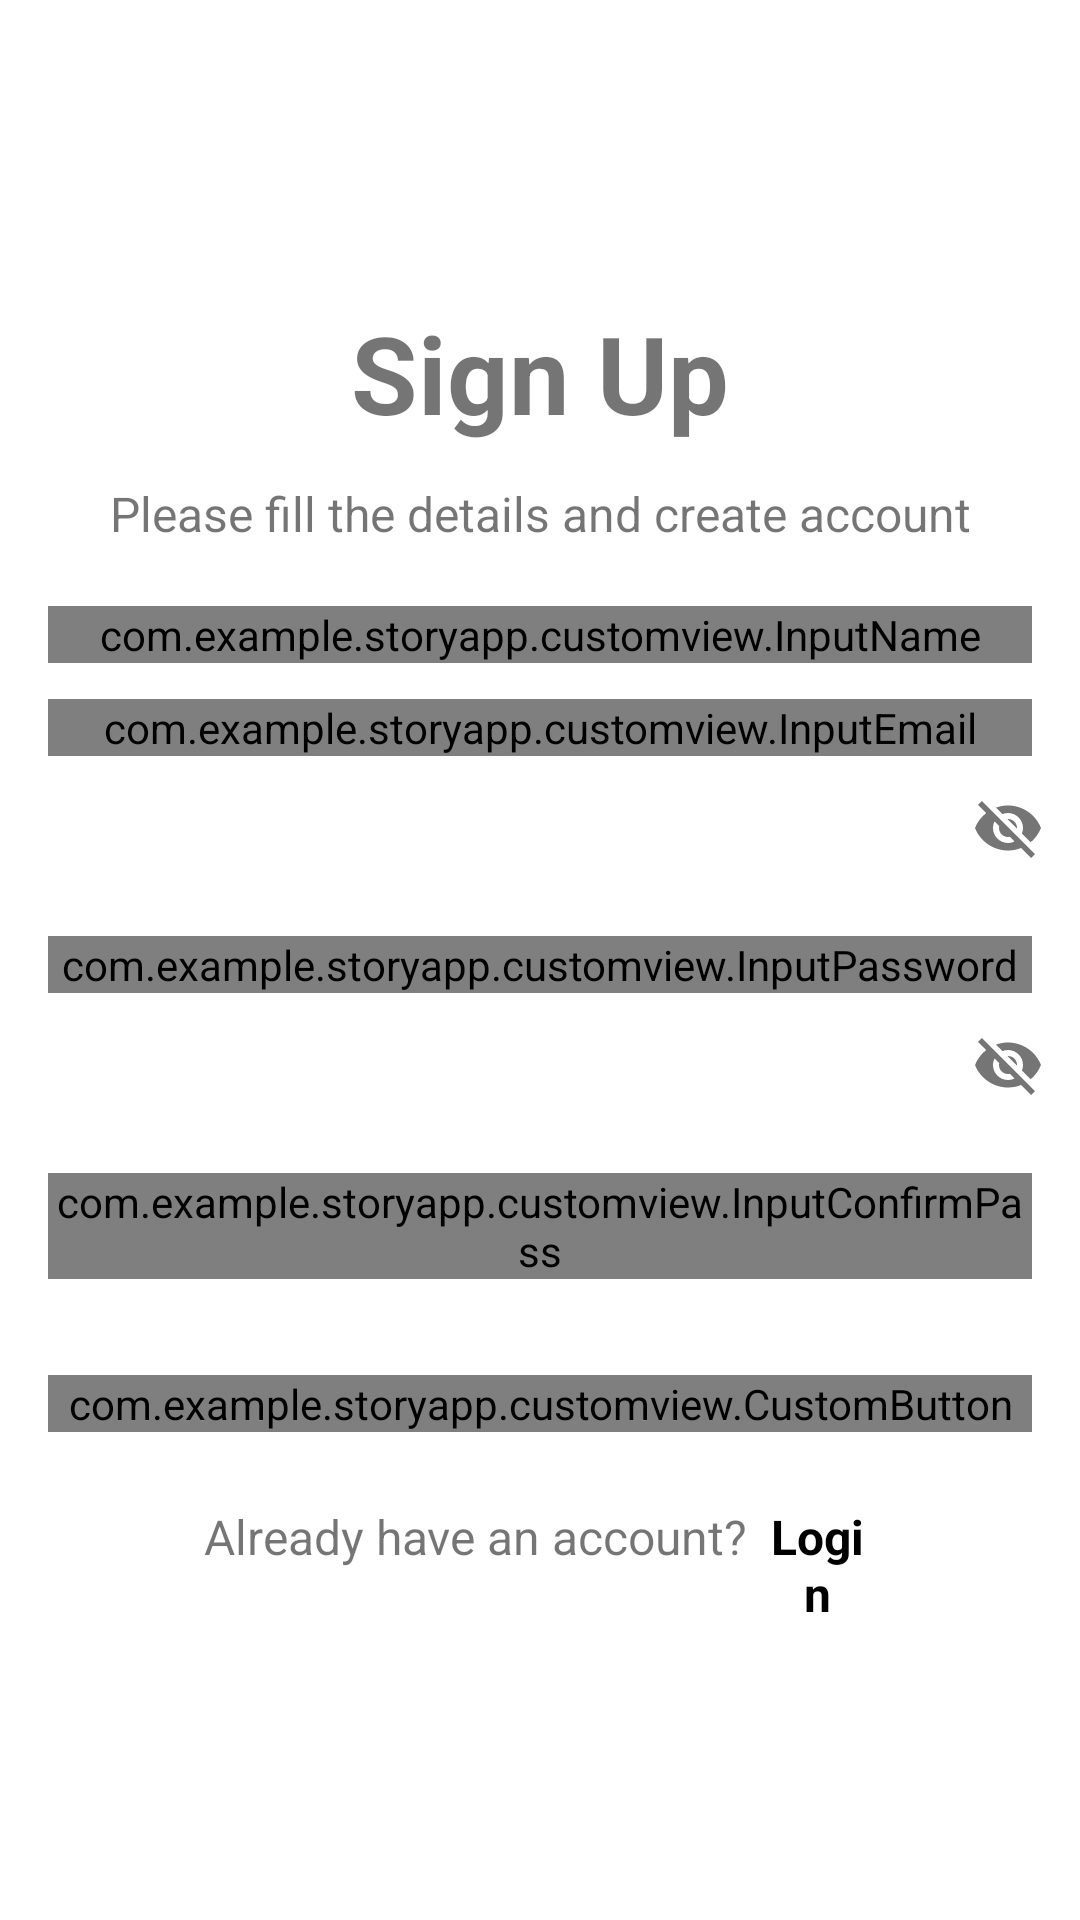

Reconstruct the res/layout file that produces this screen, plus the resources it refers to.
<!-- AndroidManifest.xml: application theme Theme.StoryApp -->
<!-- res/layout/activity_sign_up.xml -->
<?xml version="1.0" encoding="utf-8"?>
<androidx.constraintlayout.widget.ConstraintLayout
    xmlns:android="http://schemas.android.com/apk/res/android"
    xmlns:app="http://schemas.android.com/apk/res-auto"
    xmlns:tools="http://schemas.android.com/tools"
    android:layout_width="match_parent"
    android:layout_height="match_parent"
    tools:context=".ui.activity.SignUp">

   <TextView
       android:id="@+id/signup_title"
       android:layout_width="match_parent"
       android:layout_height="wrap_content"
       android:text="@string/signup"
       android:textStyle="bold"
       android:gravity="center"
       android:layout_marginTop="100dp"
       android:layout_marginStart="16dp"
       android:layout_marginEnd="16dp"
       android:textSize="36sp"
       app:layout_constraintTop_toTopOf="parent"/>

   <TextView
       android:id="@+id/signup_desc"
       android:layout_width="match_parent"
       android:layout_height="wrap_content"
       android:gravity="center"
       android:text="@string/signupDesc"
       android:layout_marginTop="12dp"
       android:layout_marginStart="16dp"
       android:layout_marginEnd="16dp"
       android:textSize="16sp"
       app:layout_constraintTop_toBottomOf="@+id/signup_title"/>

   <com.google.android.material.textfield.TextInputLayout
       android:id="@+id/nameTextInput"
       style="@style/inputText"
       app:layout_constraintEnd_toEndOf="parent"
       app:layout_constraintStart_toStartOf="parent"
       app:layout_constraintTop_toBottomOf="@id/signup_desc"
       android:layout_width="match_parent"
       android:layout_height="wrap_content">
      <com.example.storyapp.customview.InputName
          android:id="@+id/name_input"
          android:layout_width="match_parent"
          android:layout_height="wrap_content"
          android:layout_marginTop="20dp"
          android:layout_marginStart="16dp"
          android:layout_marginEnd="16dp"
          android:inputType="text"
          android:hint="@string/input_name"/>
   </com.google.android.material.textfield.TextInputLayout>

   <com.google.android.material.textfield.TextInputLayout
       android:id="@+id/emailTextInput"
       style="@style/inputText"
       app:layout_constraintEnd_toEndOf="parent"
       app:layout_constraintStart_toStartOf="parent"
       app:layout_constraintTop_toBottomOf="@+id/nameTextInput"
       android:layout_width="match_parent"
       android:layout_height="wrap_content">
      <com.example.storyapp.customview.InputEmail
          android:id="@+id/email_input"
          android:layout_width="match_parent"
          android:layout_height="wrap_content"
          android:layout_marginTop="12dp"
          android:layout_marginStart="16dp"
          android:layout_marginEnd="16dp"
          android:inputType="text"
          android:hint="@string/input_email" />
   </com.google.android.material.textfield.TextInputLayout>

   <com.google.android.material.textfield.TextInputLayout
       android:id="@+id/passTextInput"
       style="@style/inputText"
       app:layout_constraintEnd_toEndOf="parent"
       app:layout_constraintStart_toStartOf="parent"
       app:layout_constraintTop_toBottomOf="@+id/emailTextInput"
       app:passwordToggleEnabled="true"
       android:layout_width="match_parent"
       android:layout_height="wrap_content">
      <com.example.storyapp.customview.InputPassword
          android:id="@+id/password_input"
          android:layout_width="match_parent"
          android:layout_height="wrap_content"
          android:layout_marginStart="16dp"
          android:layout_marginTop="12dp"
          android:layout_marginEnd="16dp"
          android:hint="@string/input_password"
          android:inputType="textPassword" />
   </com.google.android.material.textfield.TextInputLayout>

   <com.google.android.material.textfield.TextInputLayout
       android:id="@+id/cPassTextInput"
       style="@style/inputText"
       app:layout_constraintEnd_toEndOf="parent"
       app:layout_constraintStart_toStartOf="parent"
       app:layout_constraintTop_toBottomOf="@+id/passTextInput"
       app:passwordToggleEnabled="true"
       android:layout_width="match_parent"
       android:layout_height="wrap_content">
      <com.example.storyapp.customview.InputConfirmPass
          android:id="@+id/confirmPass_input"
          android:layout_width="match_parent"
          android:layout_height="wrap_content"
          android:layout_marginTop="12dp"
          android:layout_marginStart="16dp"
          android:layout_marginEnd="16dp"
          android:inputType="textPassword"
          android:hint="@string/input_cpass"/>
   </com.google.android.material.textfield.TextInputLayout>

   <com.example.storyapp.customview.CustomButton
       android:id="@+id/my_button_signup"
       android:layout_width="match_parent"
       android:layout_height="wrap_content"
       android:layout_marginTop="32dp"
       android:layout_marginStart="16dp"
       android:layout_marginEnd="16dp"
       android:enabled="false"
       android:hint="@string/button_signup"
       android:textStyle="bold"
       app:layout_constraintEnd_toEndOf="parent"
       app:layout_constraintStart_toStartOf="parent"
       app:layout_constraintTop_toBottomOf="@+id/cPassTextInput"/>

   <LinearLayout
       android:layout_width="match_parent"
       android:layout_height="wrap_content"
       android:orientation="horizontal"
       android:layout_marginStart="52dp"
       android:layout_marginEnd="52dp"
       app:layout_constraintTop_toBottomOf="@+id/my_button_signup">

      <TextView
          android:id="@+id/descLogin"
          android:layout_width="wrap_content"
          android:layout_height="wrap_content"
          android:layout_marginTop="24dp"
          android:layout_marginStart="16dp"
          android:layout_marginEnd="4dp"
          android:text="@string/descSignup"
          android:gravity="center"
          android:textSize="16sp"/>

      <TextView
          android:id="@+id/come_login"
          android:layout_width="wrap_content"
          android:layout_height="wrap_content"
          android:layout_marginTop="24dp"
          android:layout_marginEnd="16dp"
          android:gravity="center"
          android:textColor="@color/black"
          android:text="@string/comeLogin"
          android:textSize="16sp"
          android:textStyle="bold"/>
   </LinearLayout>

   <ProgressBar
       android:id="@+id/progressBar"
       style="?android:attr/progressBarStyle"
       android:layout_width="wrap_content"
       android:layout_height="wrap_content"
       android:visibility="gone"
       android:indeterminateTint="@color/blue_700"
       app:layout_constraintBottom_toBottomOf="parent"
       app:layout_constraintEnd_toEndOf="parent"
       app:layout_constraintStart_toStartOf="parent"
       app:layout_constraintTop_toTopOf="parent"
       tools:visibility="visible" />
</androidx.constraintlayout.widget.ConstraintLayout>
<!-- resources referenced by this layout -->
<resources>
  <color name="black">#FF000000</color>
  <color name="blue_700">#0280BD</color>
  <string name="button_signup">Sign Up</string>
  <string name="comeLogin">Login</string>
  <string name="descSignup">Already have an account?</string>
  <string name="input_cpass">Confirm your password here</string>
  <string name="input_email">Enter your Email here</string>
  <string name="input_name">Enter your Name here</string>
  <string name="input_password">Enter your Password here</string>
  <string name="signup">Sign Up</string>
  <string name="signupDesc">Please fill the details and create account</string>
  <style name="inputText">Input Text</style>
  <style name="Theme.StoryApp" parent="Theme.MaterialComponents.DayNight.DarkActionBar">
          
          <item name="colorPrimary">@color/purple_500</item>
          <item name="colorPrimaryVariant">@color/purple_700</item>
          <item name="colorOnPrimary">@color/white</item>
          
          <item name="colorSecondary">@color/blue_200</item>
          <item name="colorSecondaryVariant">@color/blue_700</item>
          <item name="colorOnSecondary">@color/black</item>
          
          <item name="android:statusBarColor">?attr/colorPrimaryVariant</item>
          
      </style>
  <color name="purple_500">#BCA4E3</color>
  <color name="purple_700">#745E95</color>
  <color name="white">#F6F5F0</color>
  <color name="blue_200">#7EAFC8</color>
</resources>
